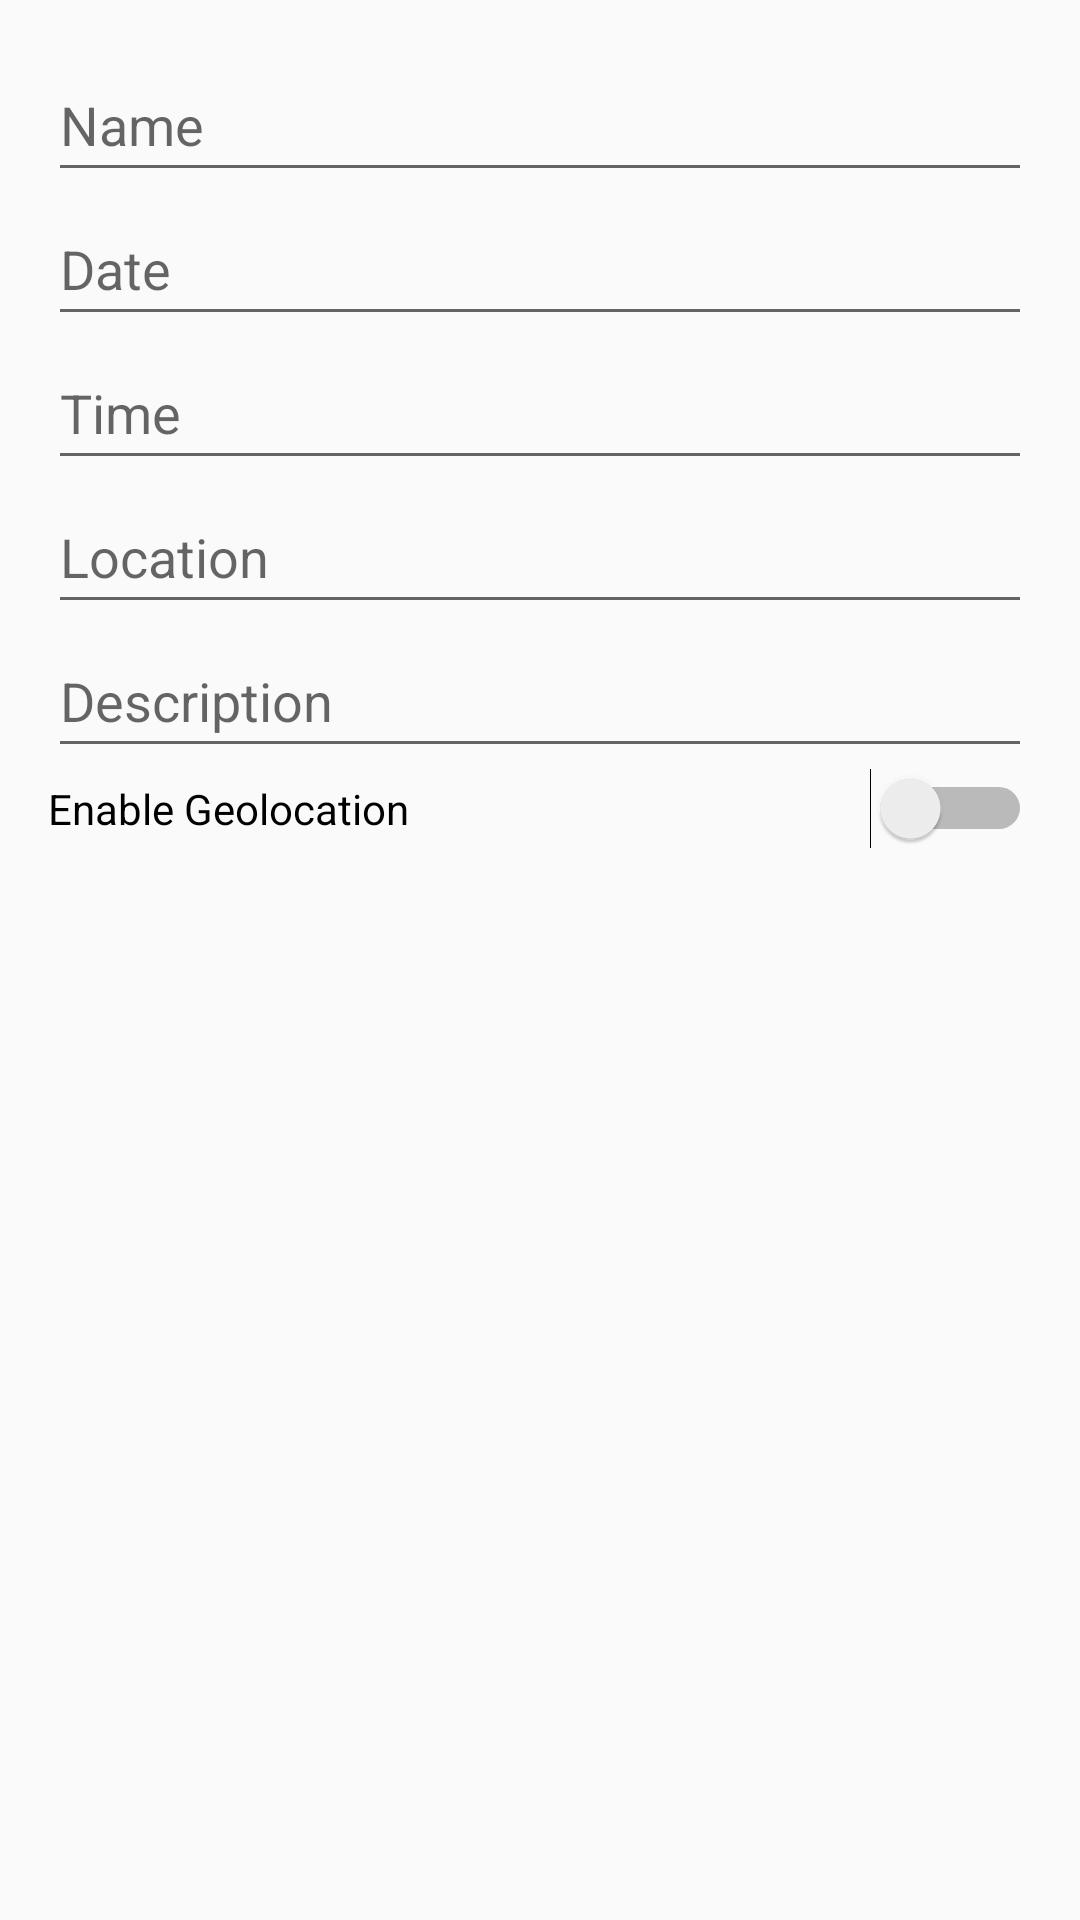

This screen was rendered from an Android layout file. Write that file and the resources it references.
<!-- AndroidManifest.xml: application theme Theme.EventLink_QR_Pro -->
<!-- res/layout/fragment_create_event_dialog.xml -->
<LinearLayout xmlns:android="http://schemas.android.com/apk/res/android"
    android:layout_width="match_parent"
    android:layout_height="wrap_content"
    android:orientation="vertical"
    android:padding="16dp">

    <EditText
        android:id="@+id/eventName"
        android:layout_width="match_parent"
        android:layout_height="wrap_content"
        android:minHeight="48dp"
        android:hint="Name" />

    <EditText
        android:id="@+id/eventDate"
        android:layout_width="match_parent"
        android:layout_height="wrap_content"
        android:minHeight="48dp"
        android:hint="Date" />

    <EditText
        android:id="@+id/eventTime"
        android:layout_width="match_parent"
        android:layout_height="wrap_content"
        android:minHeight="48dp"
        android:hint="Time" />

    <EditText
        android:id="@+id/eventLocation"
        android:layout_width="match_parent"
        android:layout_height="wrap_content"
        android:minHeight="48dp"
        android:hint="Location" />

    <EditText
        android:id="@+id/eventDescription"
        android:layout_width="match_parent"
        android:layout_height="wrap_content"
        android:minHeight="48dp"
        android:hint="Description" />

    <Switch
        android:id="@+id/switchGeolocation"
        android:layout_width="match_parent"
        android:layout_height="wrap_content"
        android:text="Enable Geolocation"
        android:checked="false" />


</LinearLayout>
<!-- resources referenced by this layout -->
<resources>
  <style name="Theme.EventLink_QR_Pro" parent="Base.Theme.EventLink_QR_Pro" />
  <style name="Base.Theme.EventLink_QR_Pro" parent="Theme.AppCompat.Light.NoActionBar">
          
          
      </style>
</resources>
